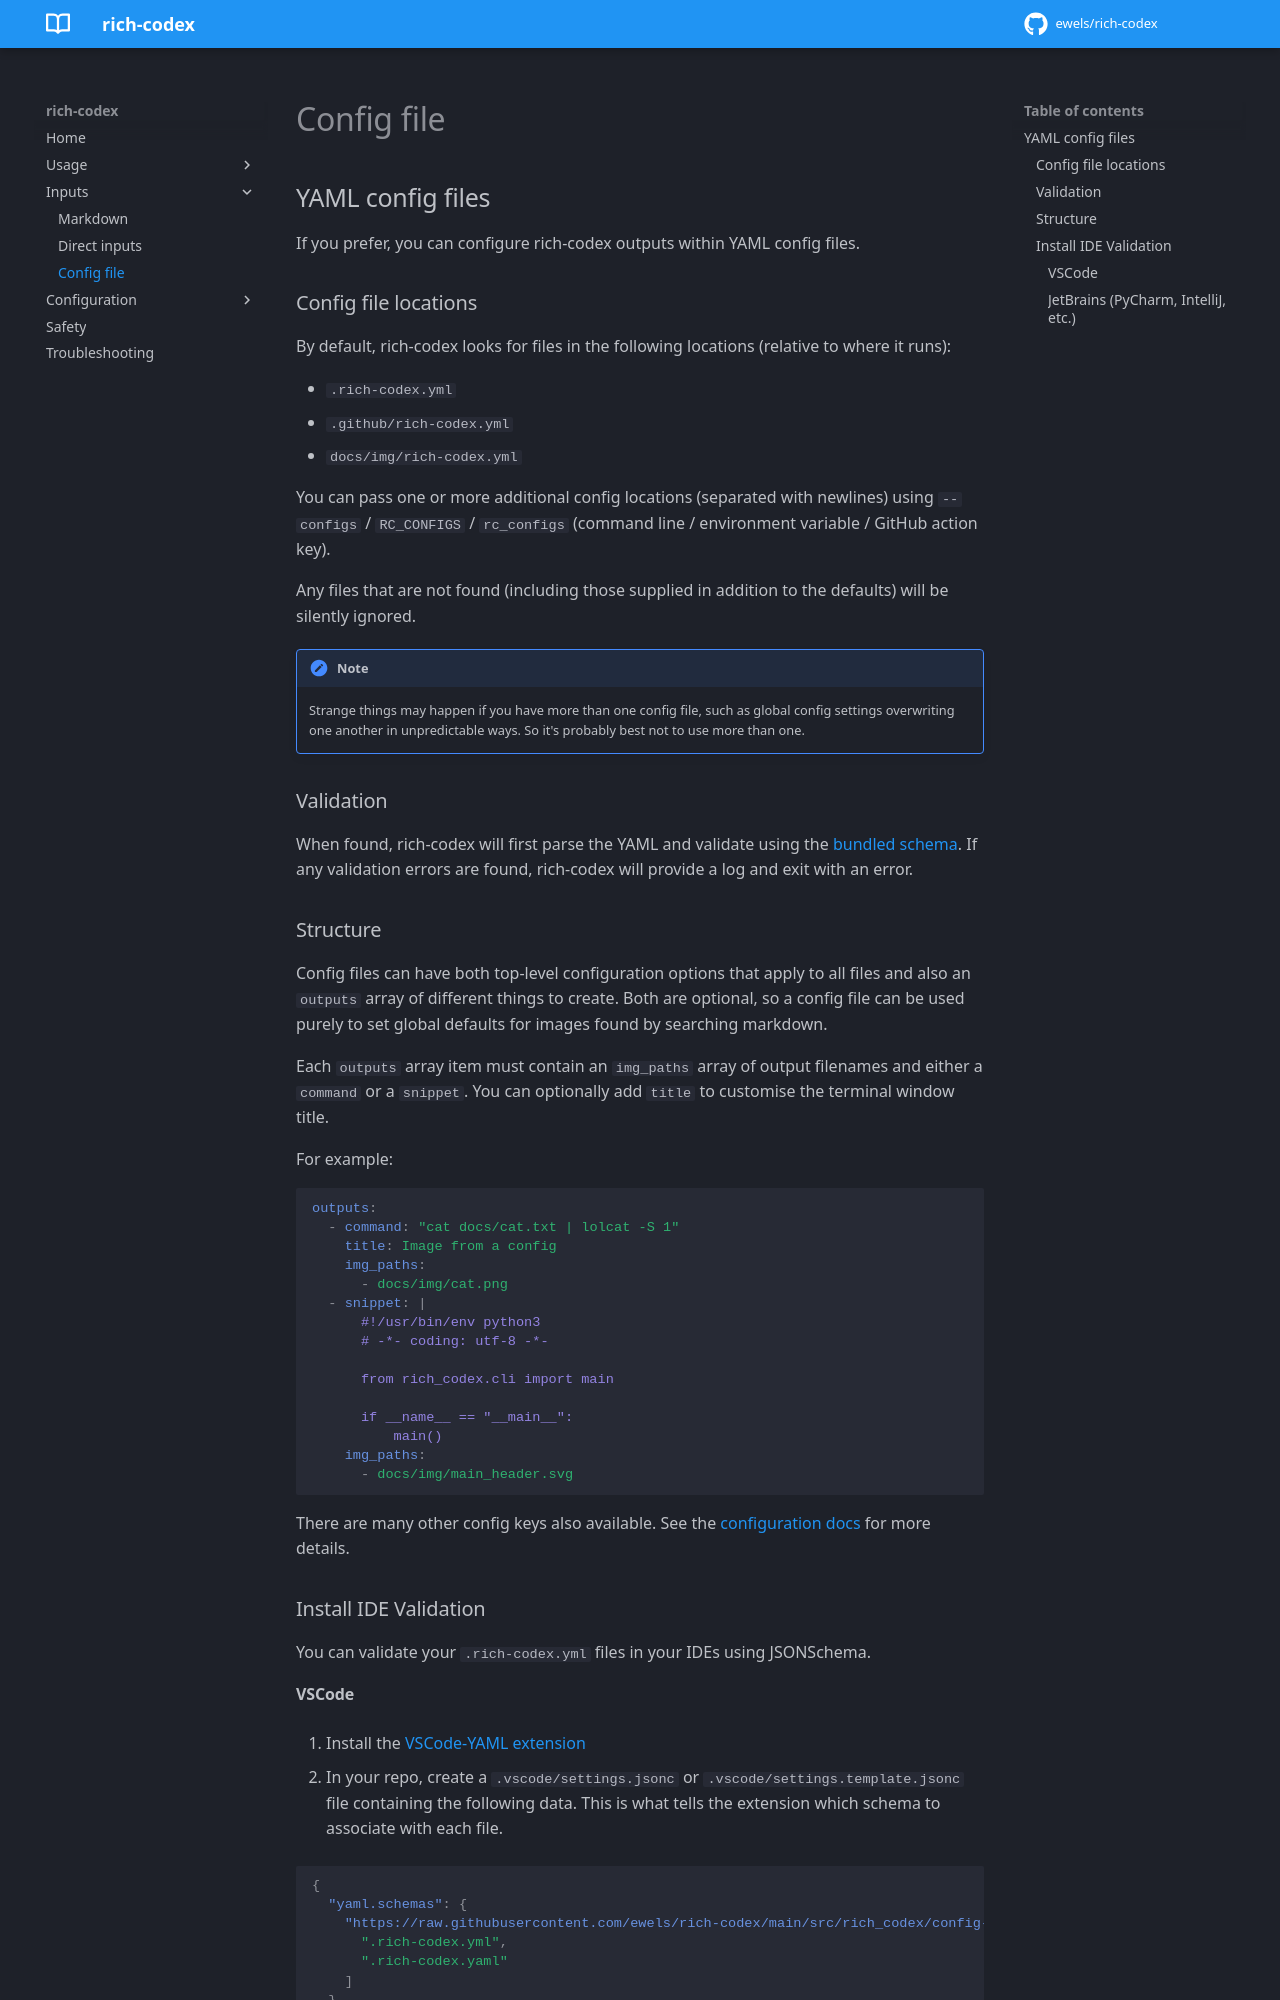

repository: ewels/rich-codex · page: inputs/config_file/index.html · generator: mkdocs

## YAML config files

If you prefer, you can configure rich-codex outputs within YAML config files.

### Config file locations

By default, rich-codex looks for files in the following locations (relative to where it runs):

- `.rich-codex.yml`
- `.github/rich-codex.yml`
- `docs/img/rich-codex.yml`

You can pass one or more additional config locations (separated with newlines) using `--configs` / `RC_CONFIGS` / `rc_configs` (command line / environment variable / GitHub action key).

Any files that are not found (including those supplied in addition to the defaults) will be silently ignored.

<!-- prettier-ignore-start -->
!!! note
    Strange things may happen if you have more than one config file, such as global config settings overwriting one another in unpredictable ways.
    So it's probably best not to use more than one.
<!-- prettier-ignore-end -->

### Validation

When found, rich-codex will first parse the YAML and validate using the [bundled schema](https://github.com/ewels/rich-codex/blob/main/src/rich_codex/config-schema.yml).
If any validation errors are found, rich-codex will provide a log and exit with an error.

### Structure

Config files can have both top-level configuration options that apply to all files and also an `outputs` array of different things to create.
Both are optional, so a config file can be used purely to set global defaults for images found by searching markdown.

Each `outputs` array item must contain an `img_paths` array of output filenames and either a `command` or a `snippet`.
You can optionally add `title` to customise the terminal window title.

For example:

```yaml
outputs:
  - command: "cat docs/cat.txt | lolcat -S 1"
    title: Image from a config
    img_paths:
      - docs/img/cat.png
  - snippet: |
      #!/usr/bin/env python3
      # -*- coding: utf-8 -*-

      from rich_codex.cli import main

      if __name__ == "__main__":
          main()
    img_paths:
      - docs/img/main_header.svg
```

There are many other config keys also available.
See the [configuration docs](../config/overview.md) for more details.

### Install IDE Validation

You can validate your `.rich-codex.yml` files in your IDEs using JSONSchema.
